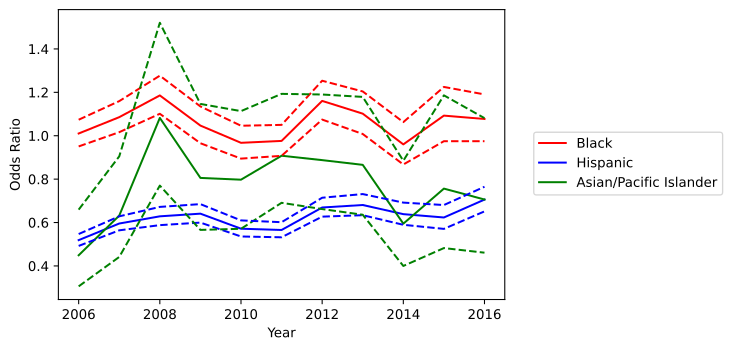

The data file committed next to this chart (first rows):
variable, coef_2006, odds_ratio_2006, OR_lower_CI_2006, OR_upper_CI_2006, pvalue_2006, coef_2007, odds_ratio_2007, OR_lower_CI_2007, OR_upper_CI_2007, pvalue_2007, coef_2008, odds_ratio_2008, OR_lower_CI_2008, OR_upper_CI_2008, pvalue_2008, coef_2009, odds_ratio_2009, OR_lower_CI_2009, OR_upper_CI_2009, pvalue_2009, coef_2010, odds_ratio_2010, OR_lower_CI_2010
subject_race_black, 0.01022, 1.01, 0.9506, 1.074, 0.742, 0.08203, 1.085, 1.016, 1.159, 0.01468, 0.1703, 1.186, 1.101, 1.277, 6.486755801323474e-06, 0.0456, 1.047, 0.9653, 1.135, 0.2692, -0.03327, 0.9673, 0.8945
subject_race_hispanic, -0.6561, 0.5189, 0.4922, 0.547, 6.664216905148115e-131, -0.5186, 0.5954, 0.564, 0.6285, 1.1185378630151622e-78, -0.4644, 0.6285, 0.5879, 0.6719, 2.7670628640034862e-42, -0.4451, 0.6408, 0.5996, 0.6848, 2.1578894014191836e-39, -0.5596, 0.5715, 0.5356
subject_race_asian/pacific islander, -0.8006, 0.449, 0.3059, 0.6593, 4.3865859754876756e-05, -0.459, 0.6319, 0.4413, 0.9048, 0.01221, 0.07886, 1.082, 0.7701, 1.52, 0.6495, -0.2163, 0.8055, 0.566, 1.147, 0.2298, -0.2264, 0.7974, 0.5711
county_type_Non core, 0.06527, 1.067, 1.013, 1.125, 0.01485, 0.01114, 1.011, 0.9556, 1.07, 0.6992, -0.06985, 0.9325, 0.8754, 0.9934, 0.03037, -0.08343, 0.92, 0.8528, 0.9924, 0.03091, -0.07047, 0.932, 0.8646
county_type_Micropolitan, -0.008736, 0.9913, 0.9369, 1.049, 0.7616, -0.04552, 0.9555, 0.9004, 1.014, 0.1335, -0.05509, 0.9464, 0.8855, 1.012, 0.1047, -0.000571, 0.9994, 0.9247, 1.08, 0.9885, -0.04014, 0.9607, 0.8925
subject_sex_female, 0.06614, 1.068, 1.009, 1.132, 0.02424, 0.01802, 1.018, 0.959, 1.081, 0.5553, -0.01582, 0.9843, 0.9191, 1.054, 0.651, 0.09754, 1.102, 1.021, 1.19, 0.01249, 0.07408, 1.077, 1
const, -0.7235, 0.4851, 0.469, 0.5017, 0.0, -0.7438, 0.4753, 0.4587, 0.4924, 0.0, -0.897, 0.4078, 0.3917, 0.4246, 0.0, -0.7677, 0.4641, 0.4413, 0.488, 4.399320998705975e-196, -0.6166, 0.5398, 0.5135
